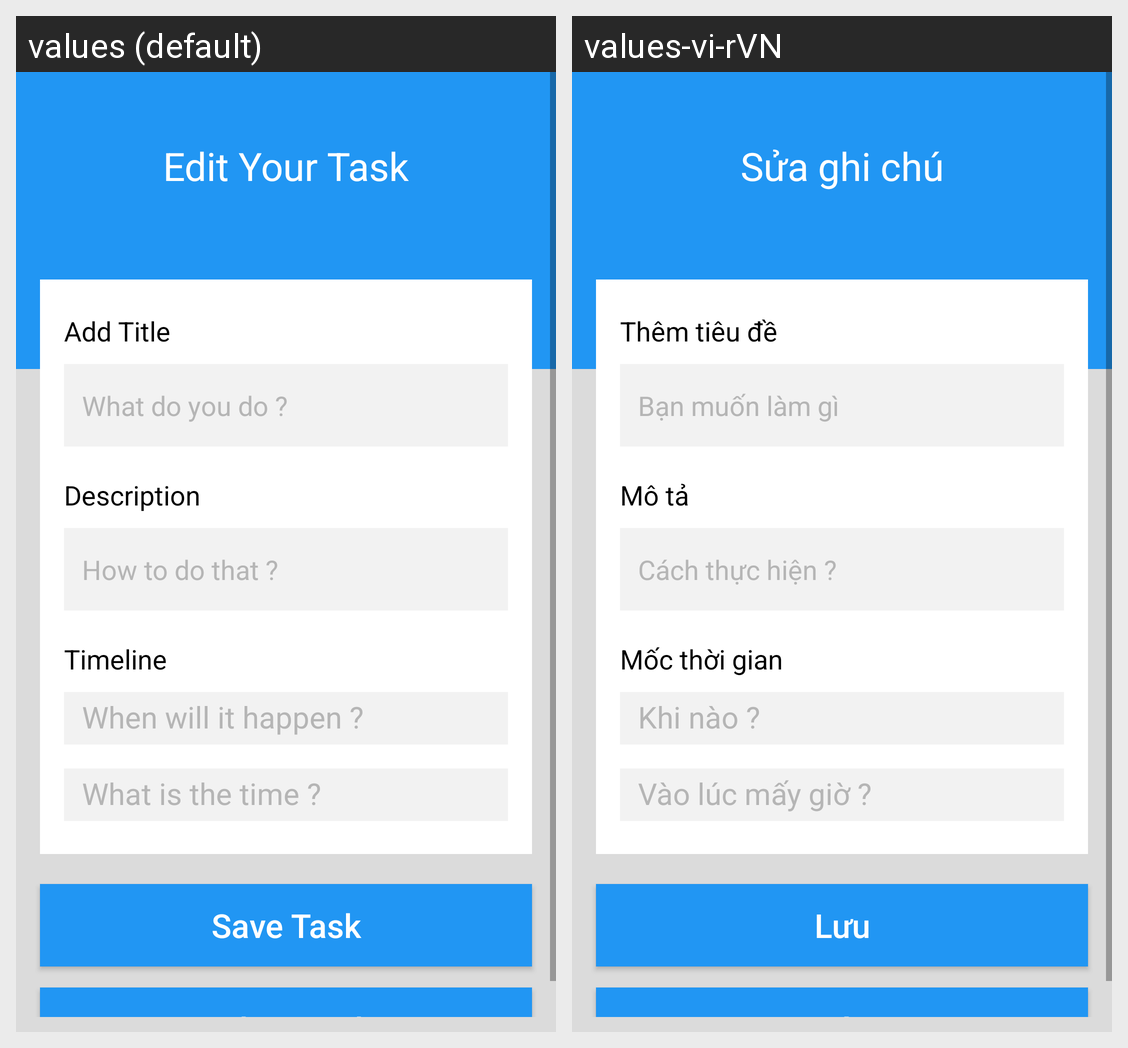

For this localized Android screen grid, give each drawn string resource with its value in every locale shown.
Android screen res/layout/activity_edit_task_desk.xml rendered under 2 locales, left to right: values (default), values-vi-rVN. Device: Nexus 5 (rendered at 1080×1920; each locale shown at half size, 540×960, under a caption strip naming it); theme AppTheme.
Strings drawn on this screen, with the default value and each locale's value (text and hints the layout hard-codes, and strings that could not be matched under every locale, appear in the picture but are not listed):

title_editTask
  values: Edit Your Task
  values-vi-rVN: Sửa ghi chú

add_title_newEditTask
  values: Add Title
  values-vi-rVN: Thêm tiêu đề

subs_add_title_newEditTask
  values: What do you do ?
  values-vi-rVN: Bạn muốn làm gì

desc_title_newEditTask
  values: Description
  values-vi-rVN: Mô tả

subs_desc_title_newEditTask
  values: How to do that ?
  values-vi-rVN: Cách thực hiện ?

timeline_newEditTask
  values: Timeline
  values-vi-rVN: Mốc thời gian

date_newEditTask
  values: When will it happen ?
  values-vi-rVN: Khi nào ?

time_newEditTask
  values: What is the time ?
  values-vi-rVN: Vào lúc mấy giờ ?

btn_saveTask
  values: Save Task
  values-vi-rVN: Lưu

btn_DeleteTask
  values: Delete Task
  values-vi-rVN: Xóa
